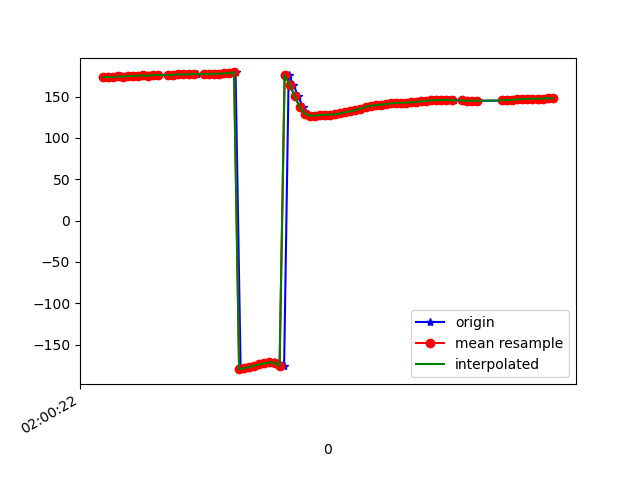

Values plotted in this chart, from the file beside it:
1617847222771, 542866329258354, 173.44218, 21.645458, -24.248226
1617847222774, 542866348489124, 173, 22.44, -23.66
1617847222794, 542866367719894, 173.8, 22.68, -23.91
1617847222811, 542866386950664, 173.4, 23, -23.19
1617847222831, 542866406181434, 174.6, 23.25, -24.16
1617847222849, 542866425412204, 174, 23.73, -23.41
1617847222869, 542866444642974, 175, 24.01, -24.37
1617847222887, 542866463873744, 174.8, 24.16, -23.93
1617847222906, 542866483104514, 175.4, 25.35, -24.43
1617847222925, 542866502335284, 175.7, 25.4, -24.83
1617847222945, 542866521566054, 175.2, 25.64, -24.33
1617847222963, 542866540796824, 176.2, 25.99, -25.47
1617847222982, 542866560027594, 176.3, 25.94, -25.76
1617847223028, 542866579258364, 175.9, 26.39, -25.35
1617847223041, 542866598489134, 176.6, 26.28, -26.44
1617847223042, 542866617719904, 176.4, 25.87, -26.53
1617847223059, 542866636950674, 176.3, 25.88, -27.06
1617847223077, 542866656181444, 176.8, 25.36, -28.51
1617847223098, 542866675412214, 176.8, 24.79, -29.68
1617847223117, 542866694642984, 177.1, 24.51, -31.34
1617847223134, 542866713873754, 177.3, 23.85, -33.18
1617847223164, 542866733104524, 177.3, 22.96, -35.14
1617847223182, 542866752335294, 177.3, 22.05, -37.2
1617847223204, 542866771566064, 177.4, 21.43, -39.41
1617847223224, 542866790796834, 177.6, 21.17, -41.67
1617847223239, 542866810027604, 177.9, 21.05, -43.86
1617847223252, 542866829258374, 178.1, 20.99, -45.88
1617847223267, 542866848489144, 178.5, 21.08, -47.82
1617847223286, 542866867719914, 179.3, 21.44, -49.63
1617847223306, 542866886950684, -179.8, 22.15, -51.18
1617847223323, 542866906181454, -178.7, 23.42, -52.34
1617847223344, 542866925412224, -177.3, 25.24, -53.1
1617847223362, 542866944642994, -175.5, 27.73, -53.41
1617847223382, 542866963873764, -174.1, 30.87, -52.55
1617847223400, 542866983104534, -173.2, 34.53, -50.37
1617847223419, 542867002335304, -172.4, 38.81, -47.23
1617847223439, 542867021566074, -171.7, 43.87, -43.4
1617847223459, 542867040796844, -172.1, 49.85, -38.33
1617847223478, 542867060027614, -175.8, 55.95, -30.36
1617847223496, 542867079258384, 176.3, 61.3, -18.44
1617847223515, 542867098489154, 164.5, 64.8, -2.302
1617847223533, 542867117719924, 150.3, 66.18, 16.84
1617847223554, 542867136950694, 137.2, 64.86, 34.93
1617847223573, 542867156181464, 129.5, 61.82, 47.62
1617847223591, 542867175412234, 126.8, 58.35, 55.46
1617847223609, 542867194643004, 127, 55.27, 60.14
1617847223628, 542867213873774, 127.7, 52.77, 63.22
1617847223649, 542867233104544, 128.1, 50.93, 65.18
1617847223667, 542867252335314, 128.2, 49.74, 66.11
1617847223687, 542867271566084, 128.6, 49.05, 65.81
1617847223705, 542867290796854, 129.7, 48.47, 64.16
1617847223725, 542867310027624, 131, 47.74, 61.5
1617847223742, 542867329258394, 132.2, 46.89, 58.08
1617847223762, 542867348489164, 133.6, 45.88, 53.85
1617847223781, 542867367848098, 135.4, 44.61, 48.76
1617847223802, 542867387078868, 137.4, 43.02, 43.14
1617847223820, 542867406309638, 138.8, 41.44, 37.48
1617847223843, 542867425540408, 139.6, 40.31, 31.85
1617847223860, 542867444771178, 140.2, 39.32, 26.08
1617847223881, 542867464001948, 140.9, 38.08, 20.28
1617847223899, 542867483232718, 141.3, 36.97, 14.69
... 34 more rows
